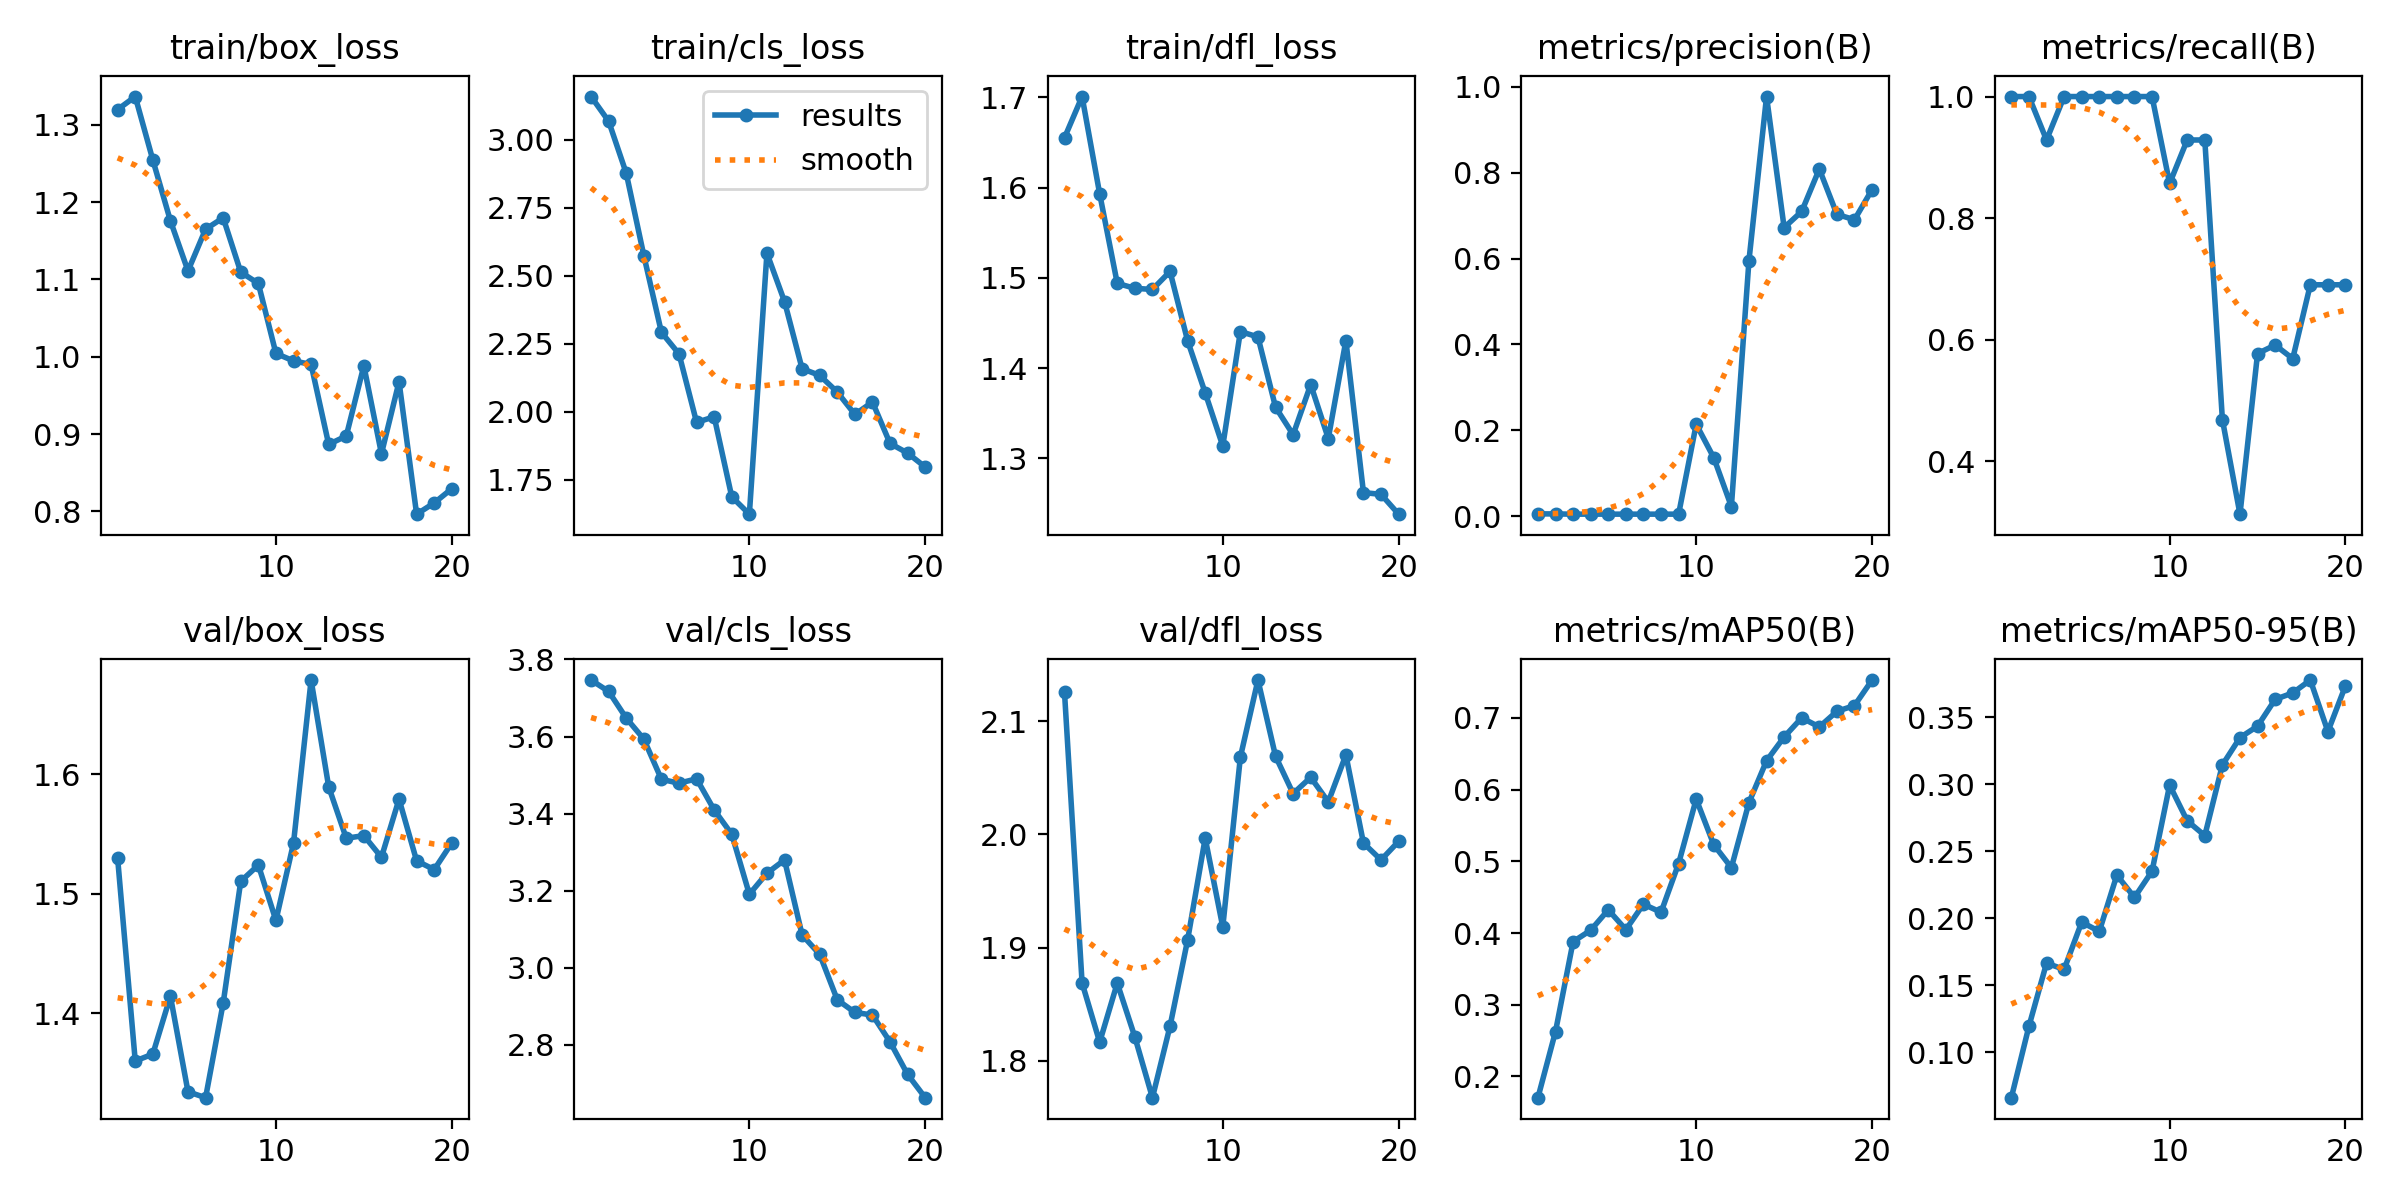

Values plotted in this chart, from the file beside it:
epoch, time, train/box_loss, train/cls_loss, train/dfl_loss, metrics/precision(B), metrics/recall(B), metrics/mAP50(B), metrics/mAP50-95(B), val/box_loss, val/cls_loss, val/dfl_loss, lr/pg0, lr/pg1, lr/pg2
1, 13.85, 1.32, 3.16, 1.655, 0.00519, 1, 0.1705, 0.0663, 1.53, 3.747, 2.125, 5.001e-05, 5.001e-05, 5.001e-05
2, 25.72, 1.336, 3.069, 1.701, 0.00499, 1, 0.2627, 0.1195, 1.36, 3.717, 1.869, 0.0001109, 0.0001109, 0.0001109
3, 37.05, 1.254, 2.878, 1.593, 0.00442, 0.9286, 0.3881, 0.1666, 1.366, 3.648, 1.817, 0.0001652, 0.0001652, 0.0001652
4, 48.13, 1.176, 2.575, 1.494, 0.00454, 1, 0.404, 0.1619, 1.414, 3.593, 1.869, 0.0002129, 0.0002129, 0.0002129
5, 59.18, 1.111, 2.293, 1.489, 0.00446, 1, 0.4324, 0.1972, 1.334, 3.489, 1.821, 0.000254, 0.000254, 0.000254
6, 70.46, 1.165, 2.213, 1.487, 0.00447, 1, 0.4048, 0.1903, 1.329, 3.479, 1.767, 0.0002885, 0.0002885, 0.0002885
7, 81.63, 1.18, 1.961, 1.507, 0.00447, 1, 0.4403, 0.2323, 1.409, 3.49, 1.831, 0.0003164, 0.0003164, 0.0003164
8, 92.92, 1.109, 1.982, 1.43, 0.00447, 1, 0.429, 0.2156, 1.511, 3.409, 1.907, 0.0003377, 0.0003377, 0.0003377
9, 104.2, 1.095, 1.688, 1.373, 0.00448, 1, 0.497, 0.2351, 1.524, 3.346, 1.997, 0.0003524, 0.0003524, 0.0003524
10, 115.5, 1.004, 1.624, 1.314, 0.2139, 0.8571, 0.5868, 0.2993, 1.478, 3.191, 1.918, 0.0003605, 0.0003605, 0.0003605
11, 126.9, 0.9947, 2.584, 1.441, 0.1359, 0.9286, 0.5232, 0.2727, 1.543, 3.245, 2.068, 0.000362, 0.000362, 0.000362
12, 138, 0.9901, 2.406, 1.435, 0.02212, 0.9286, 0.4913, 0.2617, 1.679, 3.28, 2.136, 0.0003569, 0.0003569, 0.0003569
13, 149.2, 0.8868, 2.159, 1.357, 0.5954, 0.4688, 0.582, 0.3144, 1.59, 3.085, 2.069, 0.0003452, 0.0003452, 0.0003452
14, 160.5, 0.8976, 2.134, 1.326, 0.9774, 0.3132, 0.6403, 0.3347, 1.547, 3.035, 2.036, 0.0003269, 0.0003269, 0.0003269
15, 171.7, 0.9884, 2.073, 1.382, 0.672, 0.5774, 0.6735, 0.3433, 1.549, 2.917, 2.05, 0.0003019, 0.0003019, 0.0003019
16, 183.1, 0.8746, 1.991, 1.322, 0.7098, 0.5913, 0.7002, 0.3633, 1.531, 2.884, 2.029, 0.0002704, 0.0002704, 0.0002704
17, 194.4, 0.9677, 2.036, 1.431, 0.8085, 0.569, 0.6875, 0.368, 1.579, 2.877, 2.07, 0.0002323, 0.0002323, 0.0002323
18, 205.5, 0.7965, 1.884, 1.262, 0.7028, 0.6905, 0.7093, 0.3777, 1.528, 2.807, 1.992, 0.0001876, 0.0001876, 0.0001876
19, 216.7, 0.8111, 1.848, 1.26, 0.6905, 0.6905, 0.7173, 0.3392, 1.52, 2.723, 1.977, 0.0001363, 0.0001363, 0.0001363
20, 227.8, 0.8295, 1.797, 1.238, 0.7607, 0.6905, 0.7529, 0.3735, 1.543, 2.663, 1.994, 7.83573e-05, 7.83573e-05, 7.83573e-05
